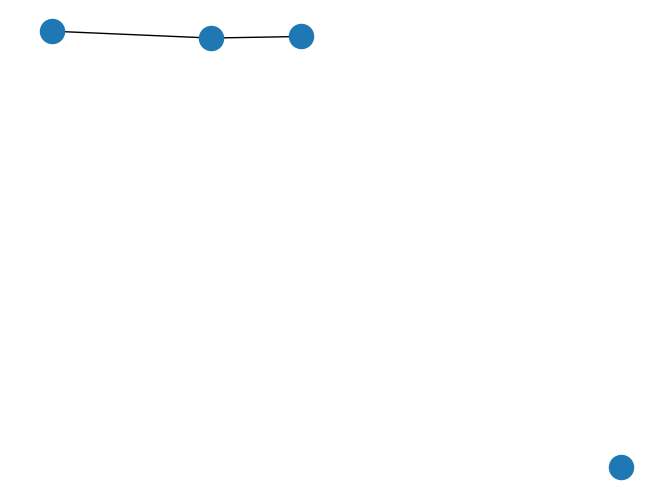

Reproduce this figure in Python.


import networkx as nx
import matplotlib.pyplot as plt

G = nx.Graph()

G.add_nodes_from([1,2,3,4])


G.add_edge(1,2)
G.add_weighted_edges_from([(2,3,4.5)])

print(G.adj)

nx.draw(G)
plt.show()
